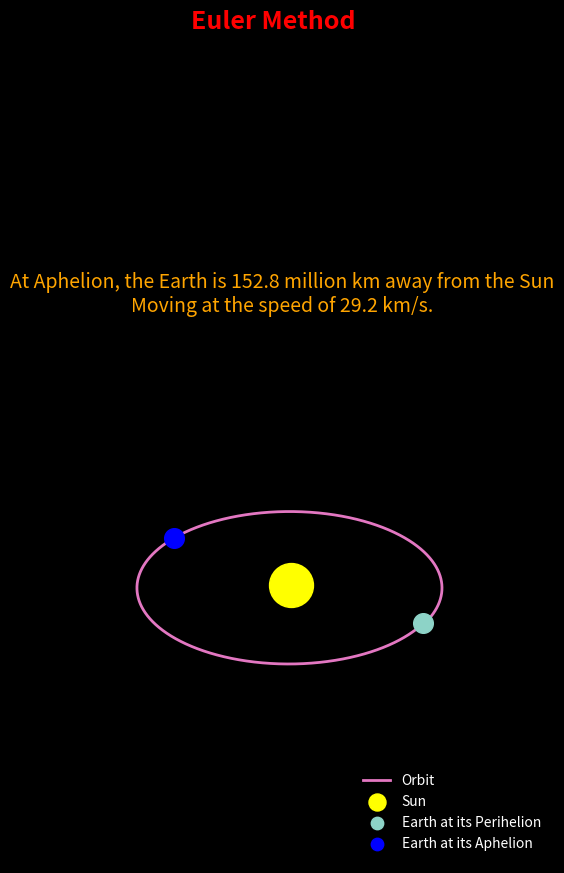

Generate this figure with matplotlib:
'''
Problem Statement
------------------
- Create a simulation to track the orbit of the Earth around the Sun for a period of 1 year.
- Use Euler and Runge - Kutta method of 4th order (RK4) for this task.
- Find the distance from Earth to Sun at Apogee using Euler and RK4 method and compare it with the original.

Given Equations
----------------
Accn of Earth due to Gravity of the Sun 
--> a = (-GM / |r|^3) * r_vec

ODE for Position
--> dr/dt = v 

ODE for Velocity
--> dv/dt = a 

Initial Condition
-----------------
--> Earth is at its Perihelion (closest to Sun)
'''

# Imports
import matplotlib.pyplot as plt
import numpy as np

# Constants
G = 6.6743e-11
M_sun = 1.989e30 # kg

# Initial Position and Velocity
r_0 = np.array([147.1e9, 0]) # m
v_0 = np.array([0, -30.29e3]) # m/s

# Time steps and total time for simulation
dt = 3600 # secs
t_max = 3.154e7 # secs

# Time array to be used in numerical solution
t = np.arange(0, t_max, dt)

# Initialize arrays to store positions and velocities at all the time steps
r = np.empty(shape=(len(t), 2))
v = np.empty(shape=(len(t), 2))

# Set the Initial conditions for position and velociity
r[0], v[0] = r_0, v_0

# Choosing the Numerical Integration Method
method_integration = 'euler'

# Define the function that gets us the accn vector when passed in the position vector
def accn(r):
    return (-G*M_sun / np.linalg.norm(r)**3) * r

# Euler Integration
def euler_method(r, v, accn, dt):
    """
    Equations for euler method
    ---------------------------
    ODE for Position
    --> dr/dt = v 
    --> r_new = r_old + v_old*dt

    ODE for Velocity
    --> dv/dt = a 
    --> v_new = v_old + a(r_old)*dt

    Parameters
    ----------
    r: empty array for position of size t
    v: empty array for velocity of size t
    a: func to calculate the accn at give position
    dt: time step for the simulation

    This function will update the empty arrays for r and v with the simulated data
    """

    for i in range(1, len(t)):
        r[i] = r[i-1] + v[i-1] * dt
        v[i] = v[i-1] + accn(r[i-1]) * dt


# RK4 Integration
def rk4_method(r, v, accn, dt):
    """
    Equations for euler method
    ---------------------------
    ODE for Position
    --> dr/dt = v 
    --> r_new = r_old + dt/6(k1r + 2*k2r + 2*k3r + k4r)

    ODE for Velocity
    --> dv/dt = a 
    --> v_new = v_old + dt/6(k1v + 2*k2v + 2*k3v + k4v)

    Method to calculate the steps
    -----------------------------
    Step 1:- 0
    k1v = accn(r[i-1])
    k1r = v[i-1]

    Step 2:- dt/2 using step 1
    k2v = accn(r[i-1] + k1r * dt/2)
    k2r = v[i-1] + k1v * dt/2 

    Step 3:- dt/2 using step 2
    k3v = accn(r[i-1] + k2r * dt/2)
    k3r = v[i-1] + k2v * dt/2       

    Step 4:- dt using step 3
    k4v = accn(r[i-1] + k3r * dt)
    k4r = v[i-1] + k3v * dt

    Parameters
    ----------
    r: empty array for position of size t
    v: empty array for velocity of size t
    a: func to calculate the accn at give position
    dt: time step for the simulation

    This function will update the empty arrays for r and v with the simulated data
    """

    for i in range(1, len(r)):
        # Step 1:- 0
        k1v = accn(r[i-1])
        k1r = v[i-1]

        # Step 2:- dt/2 using step 1
        k2v = accn(r[i-1] + k1r * dt/2)
        k2r = v[i-1] + k1v * dt/2 

        # Step 3:- dt/2 using step 2
        k3v = accn(r[i-1] + k2r * dt/2)
        k3r = v[i-1] + k2v * dt/2       

        # Step 4:- dt using step 3
        k4v = accn(r[i-1] + k3r * dt)
        k4r = v[i-1] + k3v * dt

        # Update the r and v
        v[i] = v[i-1] + dt/6*(k1v + 2*k2v + 2*k3v + k4v)
        r[i] = r[i-1] + dt/6*(k1r + 2*k2r + 2*k3r + k4r)

def numerical_integration(r, v, accn, dt, method):
    """
    This function will apply the numerical_integration based on the method choosen
    If the method is euler or rk4, the respective method will be implemented
    Else it will raise an Exception

    Parameters
    ----------
    r: empty array for position of size t
    v: empty array for velocity of size t
    a: func to calculate the accn at give position
    dt: time step for the simulation
    method: either "euler" or "rk4"
    """
    if method.lower()=='euler':
        euler_method(r, v, accn, dt)
    elif method.lower()=='rk4':
        rk4_method(r, v, accn, dt)
    else:
        raise Exception(f'You can either choose "euler" or "rk4". Your current input for method is:- {method}')

# Call the numerical integration
numerical_integration(r, v, accn, dt, method=method_integration)

# Find the point at which Earth is at its Aphelion
sizes = np.array([np.linalg.norm(position) for position in r])
pos_aphelion = np.max(sizes)
arg_aphelion = np.argmax(sizes)
vel_aphelion = np.linalg.norm(v[arg_aphelion])

# Plotting the Simulated Data on 3D axis
plt.style.use('dark_background')
plt.figure(figsize=(7, 12))
plt.subplot(projection='3d')
suptitle_str = 'RK4' if method_integration == 'rk4' else 'Euler'
plt.suptitle(suptitle_str + ' Method', color='r', fontsize=18, weight='bold')
plt.title(f'At Aphelion, the Earth is {round(pos_aphelion/1e9, 1)} million km away from the Sun\nMoving at the speed of {round(vel_aphelion/1e3, 1)} km/s.', fontsize=14, color='orange')
plt.plot(r[:, 0], r[:, 1], color='tab:pink', lw=2, label='Orbit')
plt.scatter(0, 0, color='yellow', s=1000, label='Sun')
plt.scatter(r[0,0], r[0,1], s=200, label='Earth at its Perihelion')
plt.scatter(r[arg_aphelion,0], r[arg_aphelion,1], s=200, label='Earth at its Aphelion', color='blue')
legend = plt.legend(loc='lower right', frameon=False)
legend.legend_handles[1]._sizes = [150]
legend.legend_handles[2]._sizes = [80]
legend.legend_handles[3]._sizes = [80]
plt.axis('off')
plt.show()
